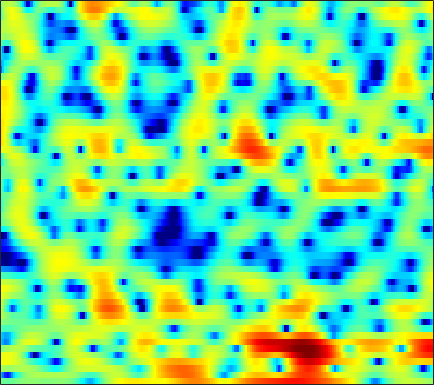

Values plotted in this chart, from the file beside it:
-0.67325, -0.82202, -0.96039, -0.9842, -0.93664, -0.79588, -0.58954, -0.41274, -0.15914, 0.048107, 0.22061, 0.33894, 0.44987, 0.48655, 0.4858, 0.44927, 0.37216, 0.29816, 0.19208, 0.1178, 0.057844, 0.031006, 0.049426, 0.10207
-7.081, -9.061, -11.96, -12.85, -11.15, -8.162, -5.648, -4.171, -2.607, -1.41, -0.4958, 0.04634, 0.6053, 1.003, 1.226, 1.435, 1.556, 1.596, 1.619, 1.608, 1.584, 1.558, 1.528, 1.516
1.226, 1.105, 1.002, 0.9466, 0.9572, 1.049, 1.187, 1.308, 1.445, 1.529, 1.579, 1.565, 1.482, 1.318, 1.15, 0.8504, 0.4796, 0.1252, -0.4169, -1.024, -1.695, -2.246, -2.982, -3.645
3.84, 3.89, 3.881, 3.802, 3.688, 3.488, 3.209, 2.932, 2.461, 1.873, 1.171, 0.5921, -0.2981, -1.189, -1.844, -2.618, -3.242, -3.615, -4.055, -4.47, -5.064, -5.727, -7.042, -8.929
3.543, 3.7, 3.834, 3.844, 3.784, 3.577, 3.219, 2.806, 2.063, 1.04, -0.3355, -1.677, -4.059, -7.424, -11.16, -20.67, -18.61, -12.71, -8.727, -6.408, -4.95, -4.223, -3.537, -2.969
0.1307, 0.4034, 0.763, 1.097, 1.335, 1.586, 1.797, 1.896, 1.905, 1.764, 1.456, 1.105, 0.5094, -0.1275, -0.5903, -1.068, -1.321, -1.383, -1.445, -1.522, -1.645, -1.817, -2.121, -2.362
-6.279, -7.389, -8.767, -8.3, -6.546, -3.91, -1.692, -0.3567, 1.018, 2.03, 2.741, 3.106, 3.392, 3.501, 3.469, 3.322, 3.04, 2.75, 2.23, 1.47, 0.4105, -0.6891, -2.66, -5.571
-5.95, -6.723, -7.457, -7.274, -6.494, -4.898, -3.222, -2.089, -0.8081, 0.1851, 0.9283, 1.364, 1.8, 2.096, 2.219, 2.264, 2.18, 2.047, 1.786, 1.439, 0.9986, 0.6237, 0.08428, -0.4275
-1.858, -2.004, -2.112, -2.092, -1.999, -1.772, -1.461, -1.195, -0.8417, -0.5, -0.2176, -0.04291, 0.1378, 0.268, 0.3373, 0.4155, 0.4481, 0.4606, 0.4605, 0.4561, 0.4652, 0.4819, 0.5128, 0.5606
0.4671, 0.2428, -0.04191, -0.2771, -0.4141, -0.5358, -0.6202, -0.6742, -0.7213, -0.7639, -0.8074, -0.8594, -0.9875, -1.161, -1.308, -1.465, -1.54, -1.503, -1.334, -1.026, -0.6119, -0.2482, 0.2465, 0.7095
1.864, 1.347, 0.5964, -0.1646, -0.6645, -1.165, -1.405, -1.421, -1.349, -1.275, -1.321, -1.499, -1.964, -2.755, -3.594, -4.995, -6.512, -7.26, -6.919, -5.16, -3.117, -1.715, -0.1382, 1.113
2.014, 0.8609, -1.253, -4.282, -7.326, -11.35, -9.858, -7.117, -4.343, -2.683, -1.811, -1.597, -1.762, -2.45, -3.361, -5.224, -7.701, -9.379, -8.984, -6.064, -3.11, -1.304, 0.5982, 2.027
2.318, 1.45, -0.0158, -1.737, -3.02, -4.165, -4.162, -3.592, -2.634, -1.836, -1.337, -1.173, -1.194, -1.436, -1.69, -2.029, -2.275, -2.303, -2.046, -1.453, -0.6728, -0.02088, 0.8253, 1.576
3.556, 3.221, 2.721, 2.179, 1.786, 1.31, 0.9433, 0.7193, 0.428, 0.09408, -0.3157, -0.7029, -1.372, -2.176, -2.789, -3.525, -4.014, -4.079, -3.731, -2.961, -2.009, -1.299, -0.4713, 0.1484
4.125, 4.018, 3.812, 3.538, 3.297, 2.934, 2.519, 2.17, 1.639, 0.9927, 0.1677, -0.5875, -1.889, -3.664, -5.482, -8.993, -15.1, -20.16, -12.49, -7.316, -4.212, -2.604, -1.134, -0.2766
2.408, 2.42, 2.336, 2.172, 2.007, 1.736, 1.4, 1.112, 0.6957, 0.2285, -0.3218, -0.8034, -1.52, -2.384, -3.143, -4.16, -4.854, -4.884, -4.128, -2.747, -1.293, -0.3475, 0.63, 1.249
-2.047, -2.045, -2.132, -2.305, -2.493, -2.788, -3.118, -3.36, -3.644, -3.814, -3.793, -3.665, -3.368, -2.948, -2.566, -2.026, -1.417, -0.9028, -0.1709, 0.5988, 1.357, 1.875, 2.451, 2.86
-8.096, -8.318, -8.611, -8.897, -9.141, -9.598, -10.23, -10.92, -12.08, -13.06, -12.79, -11.51, -9.165, -6.838, -5.281, -3.483, -1.977, -0.9922, 0.1611, 1.136, 1.964, 2.495, 3.079, 3.524
-15.51, -16.86, -17.89, -17.48, -16.63, -15.67, -15.39, -15.77, -17.23, -19.98, -20.53, -17.11, -12.34, -8.668, -6.524, -4.213, -2.354, -1.202, 0.08646, 1.147, 2.009, 2.544, 3.135, 3.593
-18.83, -21.95, -25.04, -21.93, -18.94, -16.01, -14.07, -12.98, -11.8, -10.73, -9.504, -8.41, -6.793, -5.096, -3.873, -2.389, -1.091, -0.2385, 0.7284, 1.523, 2.169, 2.567, 2.996, 3.334
-12.94, -13.31, -13.34, -12.75, -11.96, -10.66, -9.226, -8.157, -6.825, -5.55, -4.35, -3.497, -2.397, -1.387, -0.6962, 0.131, 0.825, 1.252, 1.707, 2.031, 2.246, 2.353, 2.443, 2.51
-12.03, -12.32, -11.66, -10.09, -8.686, -6.82, -5.1, -3.909, -2.505, -1.281, -0.2216, 0.4544, 1.211, 1.815, 2.152, 2.47, 2.62, 2.612, 2.462, 2.15, 1.686, 1.264, 0.6764, 0.1449
-17.15, -24.94, -15.85, -9.669, -6.758, -3.911, -1.764, -0.4897, 0.9002, 1.982, 2.794, 3.257, 3.674, 3.871, 3.892, 3.729, 3.361, 2.952, 2.188, 1.16, -0.2055, -1.512, -3.764, -6.698
-4.696, -4.665, -4.001, -2.783, -1.72, -0.3158, 0.9442, 1.756, 2.64, 3.289, 3.692, 3.836, 3.826, 3.575, 3.242, 2.605, 1.769, 1.037, -0.07769, -1.348, -2.787, -4.04, -6.048, -8.446
-0.9732, -0.6318, -0.04511, 0.6445, 1.188, 1.916, 2.562, 2.973, 3.38, 3.586, 3.58, 3.401, 2.936, 2.189, 1.416, 0.1345, -1.453, -2.787, -4.559, -5.971, -6.684, -6.786, -6.583, -6.188
-0.8397, -0.1304, 0.7694, 1.583, 2.128, 2.756, 3.254, 3.52, 3.715, 3.7, 3.461, 3.108, 2.377, 1.308, 0.2361, -1.634, -4.202, -6.84, -12.11, -24.73, -18.34, -12.58, -8.709, -6.436
-2.568, -1.311, 0.03213, 1.094, 1.754, 2.444, 2.958, 3.223, 3.406, 3.397, 3.157, 2.838, 2.188, 1.282, 0.4274, -0.9623, -2.592, -3.949, -5.673, -6.858, -7.043, -6.59, -5.647, -4.643
-2.554, -1.591, -0.5259, 0.3804, 0.9694, 1.666, 2.229, 2.565, 2.872, 2.992, 2.91, 2.706, 2.264, 1.627, 1.051, 0.1893, -0.7048, -1.343, -2.101, -2.657, -2.993, -3.105, -3.135, -3.106
-1.107, -1.111, -0.9923, -0.6149, -0.1538, 0.7068, 1.614, 2.228, 2.885, 3.264, 3.377, 3.252, 2.875, 2.24, 1.647, 0.7554, -0.1473, -0.7326, -1.343, -1.695, -1.833, -1.867, -1.957, -2.218
-0.9638, -2.784, -5.741, -7.16, -5.336, -1.964, 0.7255, 2.192, 3.536, 4.31, 4.576, 4.473, 3.928, 2.942, 1.875, 0.03222, -2.26, -3.951, -5.139, -4.389, -2.872, -1.878, -0.9584, -0.5765
-0.8897, -2.527, -4.946, -5.979, -4.808, -2.095, 0.2287, 1.559, 2.776, 3.486, 3.69, 3.559, 2.937, 1.8, 0.5239, -1.841, -5.343, -8.895, -12.2, -8.489, -4.866, -3.007, -1.357, -0.3534
-0.3343, -0.6594, -0.8966, -0.8298, -0.5353, 0.04774, 0.7313, 1.204, 1.717, 1.992, 2.026, 1.857, 1.411, 0.6828, 0.01905, -1.027, -2.069, -2.741, -3.233, -3.194, -2.766, -2.334, -1.736, -1.202
-1.084, -0.8891, -0.4581, 0.05373, 0.4748, 0.9546, 1.381, 1.619, 1.846, 1.895, 1.799, 1.6, 1.252, 0.7851, 0.4084, -0.1491, -0.6572, -1.021, -1.399, -1.679, -1.871, -1.989, -2.085, -2.096
-4.368, -2.655, -0.7589, 0.6184, 1.365, 2.083, 2.523, 2.704, 2.755, 2.64, 2.36, 2.077, 1.611, 1.086, 0.6755, 0.1736, -0.2552, -0.5424, -0.9021, -1.299, -1.799, -2.278, -3.097, -4.1
-2.973, -0.8657, 1.143, 2.414, 2.989, 3.436, 3.561, 3.506, 3.234, 2.799, 2.173, 1.611, 0.6645, -0.3725, -1.146, -1.916, -2.304, -2.259, -2.035, -1.852, -1.982, -2.398, -3.615, -5.997
3.911, 3.811, 3.675, 3.416, 3.123, 2.558, 1.9, 1.381, 0.7355, 0.0383, -0.8021, -1.671, -3.303, -5.735, -8.386, -13.37, -13.7, -10.01, -6.296, -3.999, -2.656, -2.125, -1.914, -2.075
5.567, 4.846, 3.674, 2.174, 0.7973, -1.438, -3.877, -5.427, -6.216, -5.808, -5.309, -5.3, -5.8, -7.014, -8.283, -9.738, -9.682, -8.367, -6.206, -4.269, -2.734, -1.819, -0.8239, -0.0204
5.633, 4.787, 3.325, 1.361, -0.5803, -4.009, -9.147, -14.6, -14.59, -9.802, -7.316, -6.317, -5.773, -5.772, -5.883, -6.039, -5.963, -5.701, -5.028, -4.104, -3.03, -2.156, -1.017, 0.04612
5.515, 4.924, 3.893, 2.597, 1.463, -0.1809, -1.794, -2.794, -3.663, -4.04, -4.187, -4.327, -4.706, -5.282, -5.864, -6.801, -7.715, -8.249, -8.325, -7.469, -5.926, -4.626, -2.931, -1.427
5.269, 5.007, 4.485, 3.798, 3.193, 2.303, 1.38, 0.6958, -0.1827, -1.024, -1.887, -2.607, -3.699, -5.05, -6.36, -8.671, -12.18, -16.61, -30.55, -16.86, -10.65, -7.837, -5.152, -3.194
4.784, 4.764, 4.57, 4.194, 3.817, 3.205, 2.49, 1.902, 1.06, 0.1554, -0.8087, -1.593, -2.714, -3.97, -5.027, -6.545, -8.143, -9.177, -9.793, -9.136, -7.628, -6.388, -4.91, -3.707
4.453, 4.57, 4.528, 4.281, 3.978, 3.432, 2.748, 2.161, 1.292, 0.3627, -0.5907, -1.296, -2.214, -3.074, -3.638, -4.305, -4.802, -5.012, -5.087, -4.906, -4.535, -4.214, -3.798, -3.488
4.73, 4.875, 4.847, 4.59, 4.246, 3.601, 2.764, 2.019, 0.9073, -0.2872, -1.498, -2.335, -3.267, -3.907, -4.165, -4.247, -4.106, -3.91, -3.582, -3.244, -2.975, -2.841, -2.794, -2.97
5.428, 5.511, 5.404, 5.04, 4.591, 3.756, 2.622, 1.564, -0.1157, -2.147, -4.464, -6.258, -8.259, -8.901, -8.438, -7.102, -5.654, -4.677, -3.541, -2.649, -2.021, -1.725, -1.617, -1.863
5.476, 5.482, 5.313, 4.903, 4.427, 3.516, 2.239, 1.008, -1.107, -3.888, -7.634, -11.55, -20.12, -22.42, -15.97, -11.22, -8.118, -6.249, -4.23, -2.669, -1.5, -0.9089, -0.4784, -0.4466
4.055, 4.11, 4.104, 3.947, 3.68, 3.055, 2.091, 1.102, -0.6229, -2.816, -5.486, -7.755, -10.82, -13.29, -14.16, -13.02, -9.818, -7.38, -4.585, -2.425, -0.8448, -0.01137, 0.7152, 1.034
-0.02983, 0.5498, 1.373, 2.027, 2.306, 2.386, 2.094, 1.617, 0.6504, -0.7407, -2.557, -4.282, -7.207, -11.14, -14.57, -13.61, -8.75, -5.843, -2.988, -0.9138, 0.5377, 1.333, 2.035, 2.377
-9.541, -6.033, -3.077, -1.211, -0.2435, 0.6236, 1.076, 1.19, 1.062, 0.6488, -0.02021, -0.6443, -1.523, -2.285, -2.595, -2.508, -1.867, -1.193, -0.2338, 0.6343, 1.331, 1.731, 2.081, 2.224
-7.415, -6.348, -4.82, -3.425, -2.455, -1.292, -0.3292, 0.2596, 0.8221, 1.161, 1.279, 1.269, 1.165, 1.012, 0.9188, 0.8293, 0.8113, 0.8221, 0.8609, 0.8833, 0.8932, 0.8794, 0.8321, 0.7588
-5.556, -6.254, -6.681, -6.066, -4.944, -3.08, -1.276, -0.1261, 1.089, 1.96, 2.528, 2.789, 2.928, 2.878, 2.73, 2.414, 1.959, 1.541, 0.8965, 0.1819, -0.519, -0.9978, -1.445, -1.627
-5.366, -8.512, -17.42, -17.95, -9.535, -4.275, -1.104, 0.5574, 2.184, 3.282, 3.983, 4.273, 4.395, 4.24, 3.942, 3.313, 2.393, 1.506, 0.01045, -1.86, -4.133, -5.92, -7.663, -7.549
-1.179, -2.112, -2.956, -2.802, -2.01, -0.5355, 0.9679, 1.947, 2.996, 3.732, 4.166, 4.3, 4.239, 3.896, 3.459, 2.597, 1.411, 0.2648, -1.679, -4.277, -7.849, -11.6, -18.2, -15.59
1.249, 1.058, 0.9606, 1.091, 1.324, 1.767, 2.269, 2.634, 3.027, 3.285, 3.358, 3.292, 3.019, 2.525, 2.005, 1.111, -0.01624, -1.026, -2.572, -4.302, -6.102, -7.324, -8.5, -8.968
1.827, 1.887, 2.043, 2.254, 2.433, 2.679, 2.884, 2.994, 3.06, 3.015, 2.845, 2.626, 2.201, 1.624, 1.075, 0.2107, -0.8373, -1.728, -3.038, -4.428, -5.816, -6.75, -7.758, -8.412
1.093, 1.529, 2.131, 2.661, 2.979, 3.272, 3.415, 3.417, 3.299, 3.043, 2.682, 2.34, 1.822, 1.23, 0.7313, -0.0665, -1.048, -1.927, -3.333, -5.064, -7.073, -8.725, -10.58, -11.23
-1.325, 0.2978, 1.915, 3.011, 3.545, 3.92, 3.976, 3.831, 3.417, 2.811, 2.082, 1.532, 0.8808, 0.3866, 0.1153, -0.2432, -0.7167, -1.27, -2.409, -4.172, -6.936, -10.13, -18.02, -20.55
-1.205, 0.6063, 2.296, 3.331, 3.763, 3.94, 3.682, 3.223, 2.219, 0.7698, -1.129, -2.69, -4.39, -4.54, -3.681, -2.184, -1.04, -0.5458, -0.3804, -0.7249, -1.468, -2.153, -2.957, -3.159
0.7732, 1.215, 1.725, 2.028, 2.068, 1.853, 1.272, 0.5589, -0.7918, -2.769, -5.675, -8.9, -15.52, -14.11, -9.161, -4.934, -2.312, -0.9455, 0.3143, 1.078, 1.513, 1.695, 1.835, 1.895
